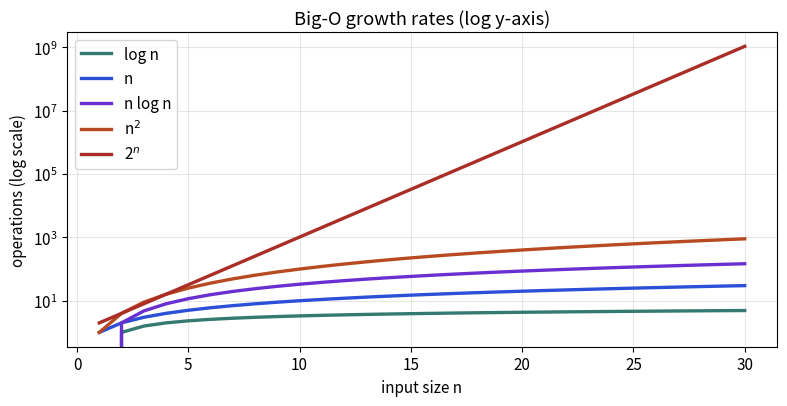

Write Python code to recreate this figure.
import matplotlib
matplotlib.use("Agg")
import matplotlib.pyplot as plt
import numpy as np
plt.rcParams.update({"font.size": 11})
n = np.arange(1, 31)
fig, ax = plt.subplots(figsize=(8, 4.2))
for y, lab, c in [(np.log2(n), "log n", "#357a70"), (n, "n", "#2b4fd6"), (n * np.log2(n), "n log n", "#6a2fd0"),
                  (n ** 2, "n$^2$", "#b84a22"), (2.0 ** n, "2$^n$", "#aa2d26")]:
    ax.plot(n, y, lw=2.4, label=lab, color=c)
ax.set_yscale("log"); ax.set_xlabel("input size n"); ax.set_ylabel("operations (log scale)")
ax.set_title("Big-O growth rates (log y-axis)"); ax.legend(); ax.grid(alpha=.3, which="both")
plt.tight_layout(); plt.savefig("ch03_bigo.png", dpi=110)
